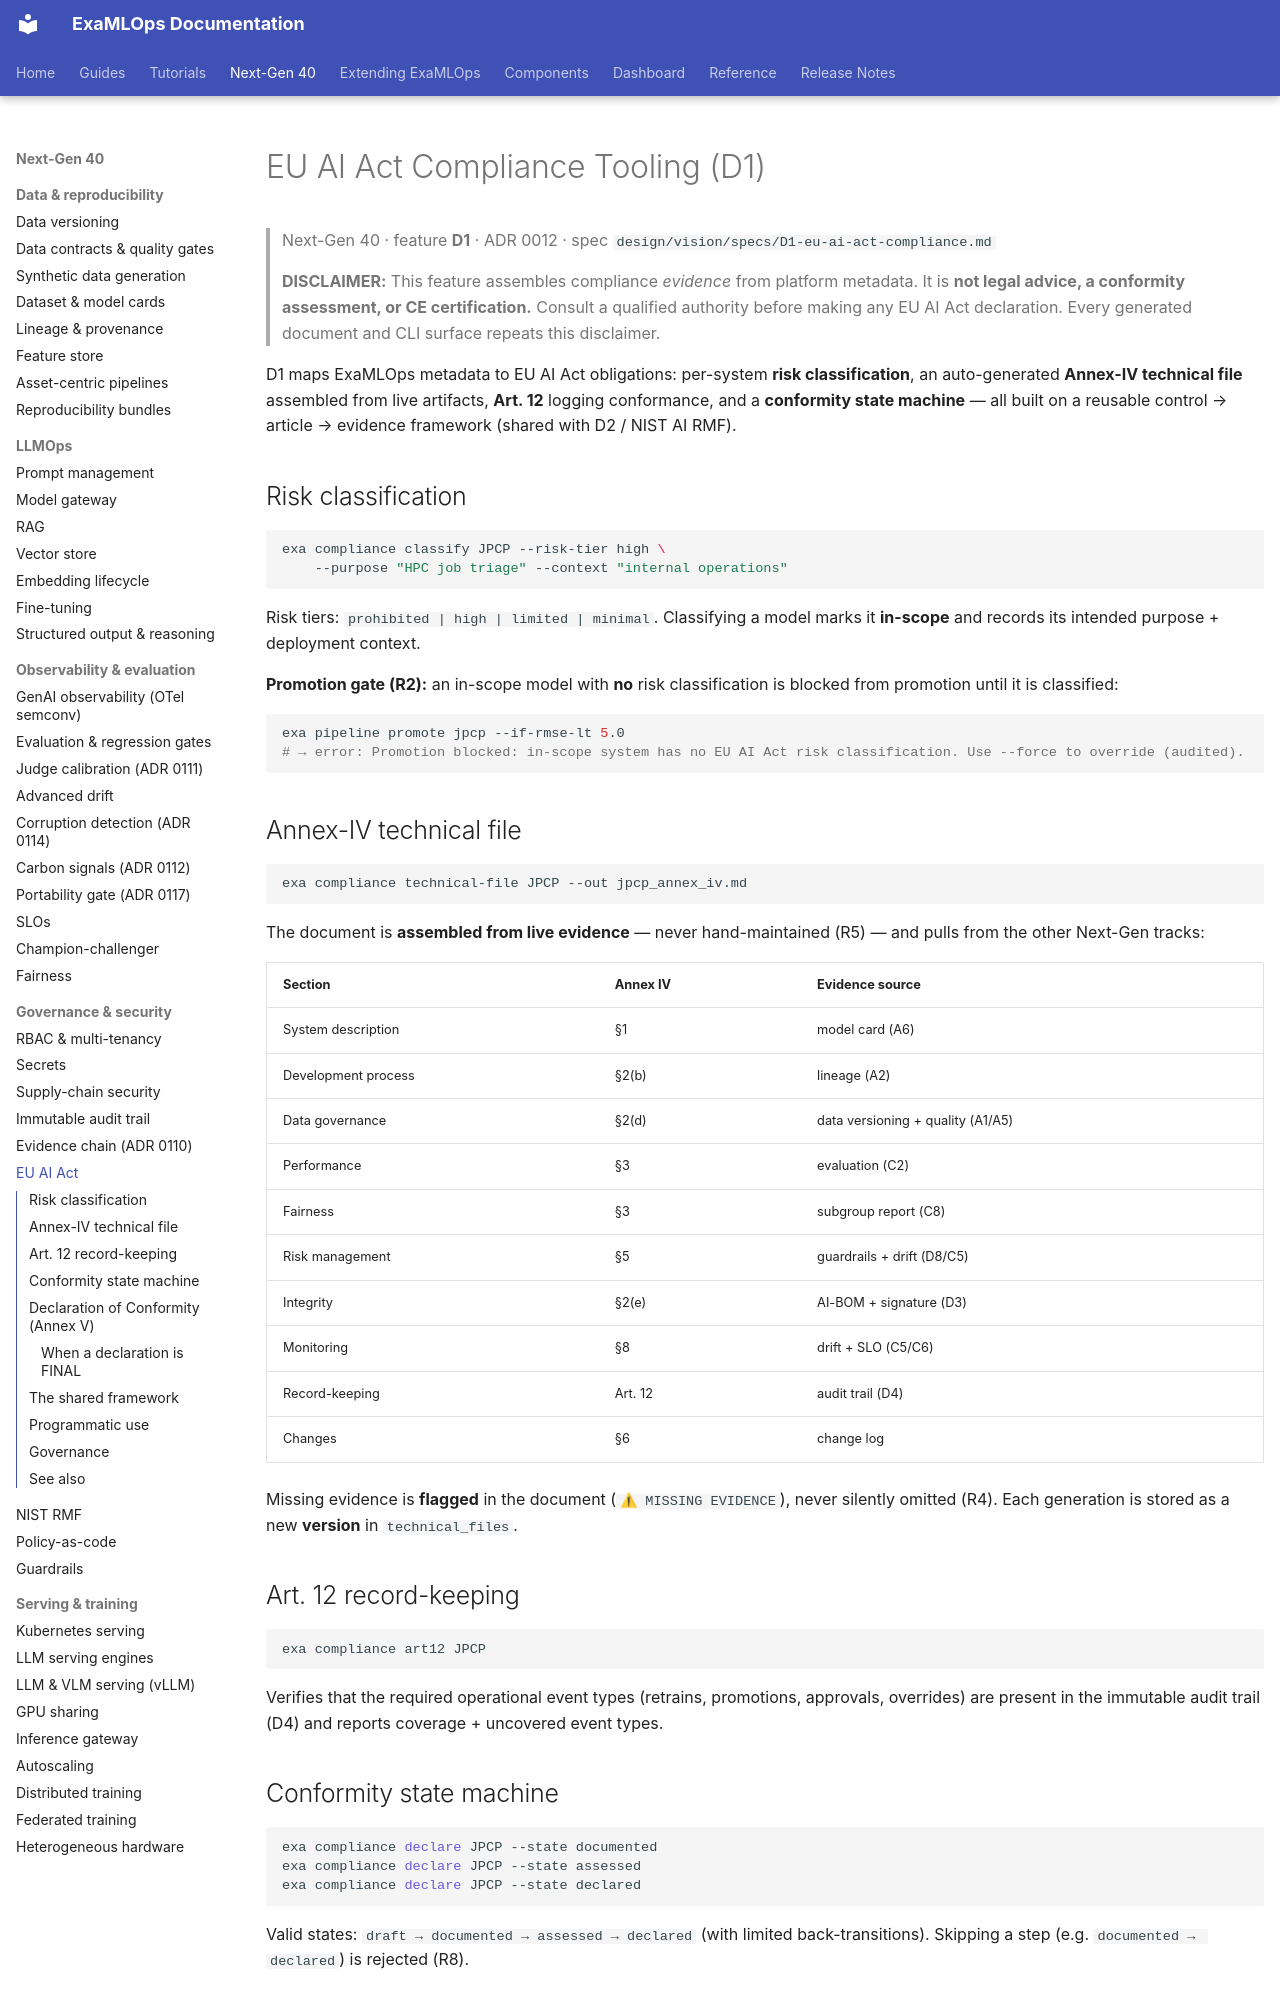

repository: seanergys/ai-production · page: guides/eu-ai-act-compliance/index.html · generator: mkdocs

# EU AI Act Compliance Tooling (D1)

> Next-Gen 40 · feature **D1** · ADR 0012 · spec `design/vision/specs/D1-eu-ai-act-compliance.md`

> **DISCLAIMER:** This feature assembles compliance *evidence* from platform metadata. It
> is **not legal advice, a conformity assessment, or CE certification.** Consult a qualified
> authority before making any EU AI Act declaration. Every generated document and CLI
> surface repeats this disclaimer.

D1 maps ExaMLOps metadata to EU AI Act obligations: per-system **risk classification**, an
auto-generated **Annex-IV technical file** assembled from live artifacts, **Art. 12**
logging conformance, and a **conformity state machine** — all built on a reusable
control → article → evidence framework (shared with D2 / NIST AI RMF).

## Risk classification

```bash
exa compliance classify JPCP --risk-tier high \
    --purpose "HPC job triage" --context "internal operations"
```

Risk tiers: `prohibited | high | limited | minimal`. Classifying a model marks it
**in-scope** and records its intended purpose + deployment context.

**Promotion gate (R2):** an in-scope model with **no** risk classification is blocked from
promotion until it is classified:

```bash
exa pipeline promote jpcp --if-rmse-lt 5.0
# → error: Promotion blocked: in-scope system has no EU AI Act risk classification. Use --force to override (audited).
```

## Annex-IV technical file

```bash
exa compliance technical-file JPCP --out jpcp_annex_iv.md
```

The document is **assembled from live evidence** — never hand-maintained (R5) — and pulls
from the other Next-Gen tracks:

| Section | Annex IV | Evidence source |
|---|---|---|
| System description | §1 | model card (A6) |
| Development process | §2(b) | lineage (A2) |
| Data governance | §2(d) | data versioning + quality (A1/A5) |
| Performance | §3 | evaluation (C2) |
| Fairness | §3 | subgroup report (C8) |
| Risk management | §5 | guardrails + drift (D8/C5) |
| Integrity | §2(e) | AI-BOM + signature (D3) |
| Monitoring | §8 | drift + SLO (C5/C6) |
| Record-keeping | Art. 12 | audit trail (D4) |
| Changes | §6 | change log |

Missing evidence is **flagged** in the document (`⚠ MISSING EVIDENCE`), never silently
omitted (R4). Each generation is stored as a new **version** in `technical_files`.

## Art. 12 record-keeping

```bash
exa compliance art12 JPCP
```

Verifies that the required operational event types (retrains, promotions, approvals,
overrides) are present in the immutable audit trail (D4) and reports coverage + uncovered
event types.

## Conformity state machine

```bash
exa compliance declare JPCP --state documented
exa compliance declare JPCP --state assessed
exa compliance declare JPCP --state declared
```

Valid states: `draft → documented → assessed → declared` (with limited back-transitions).
Skipping a step (e.g. `documented → declared`) is rejected (R8).
